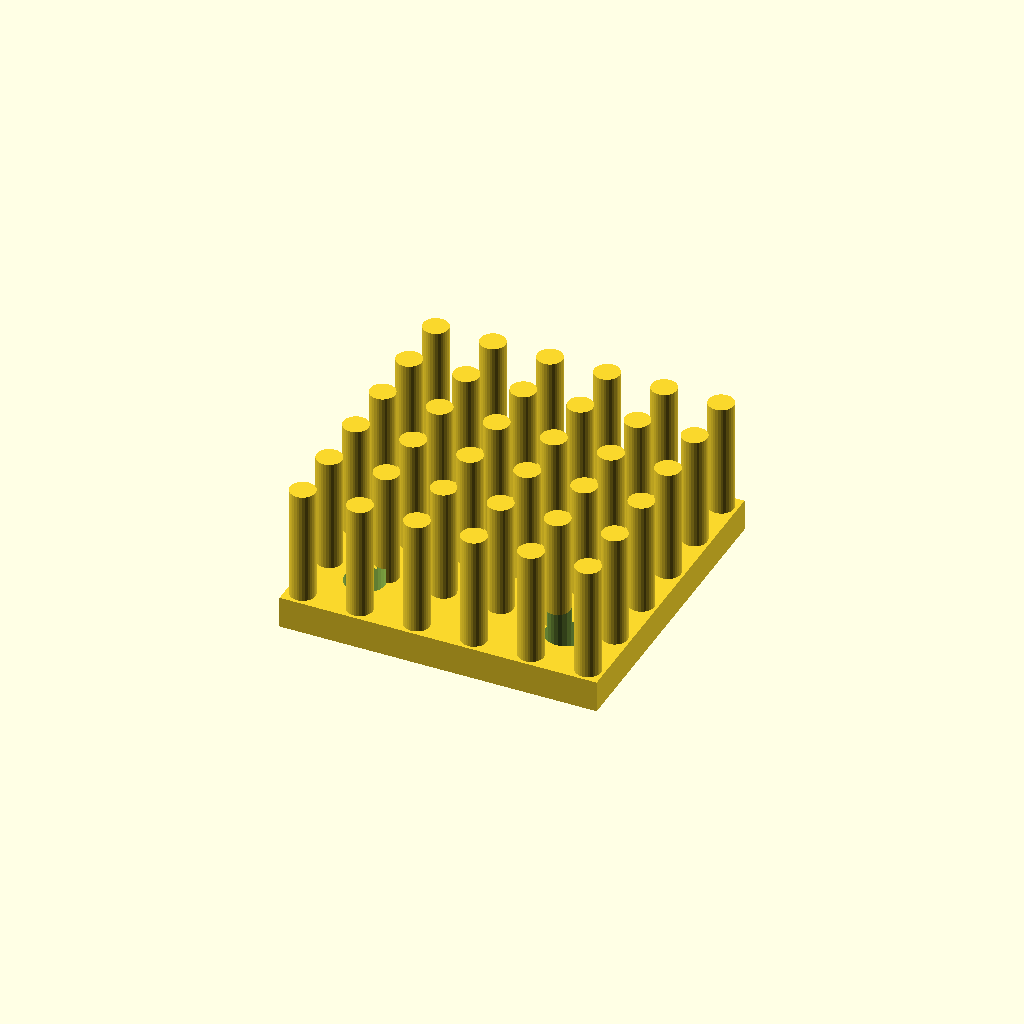
Cell 1: rendered with the file's own defaults.
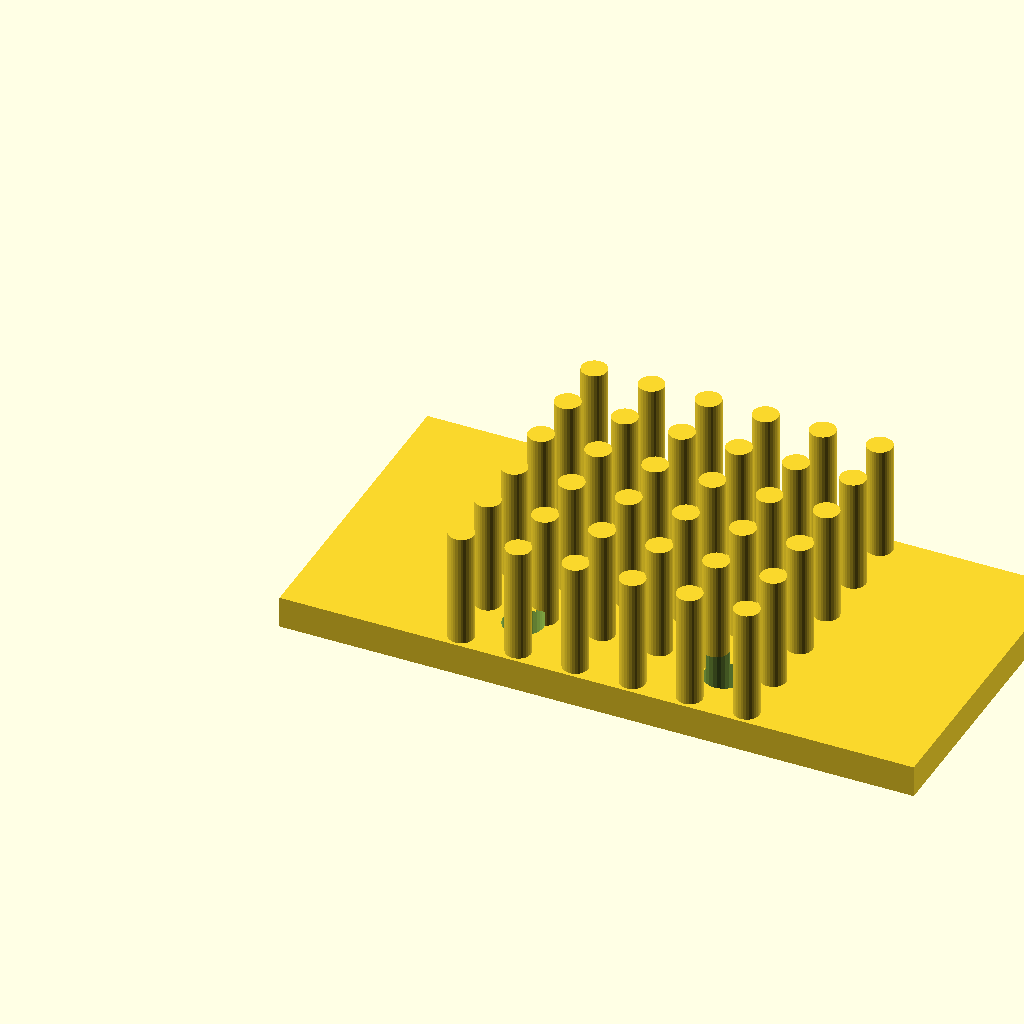
Cell 2: the same model with base_w = 100.
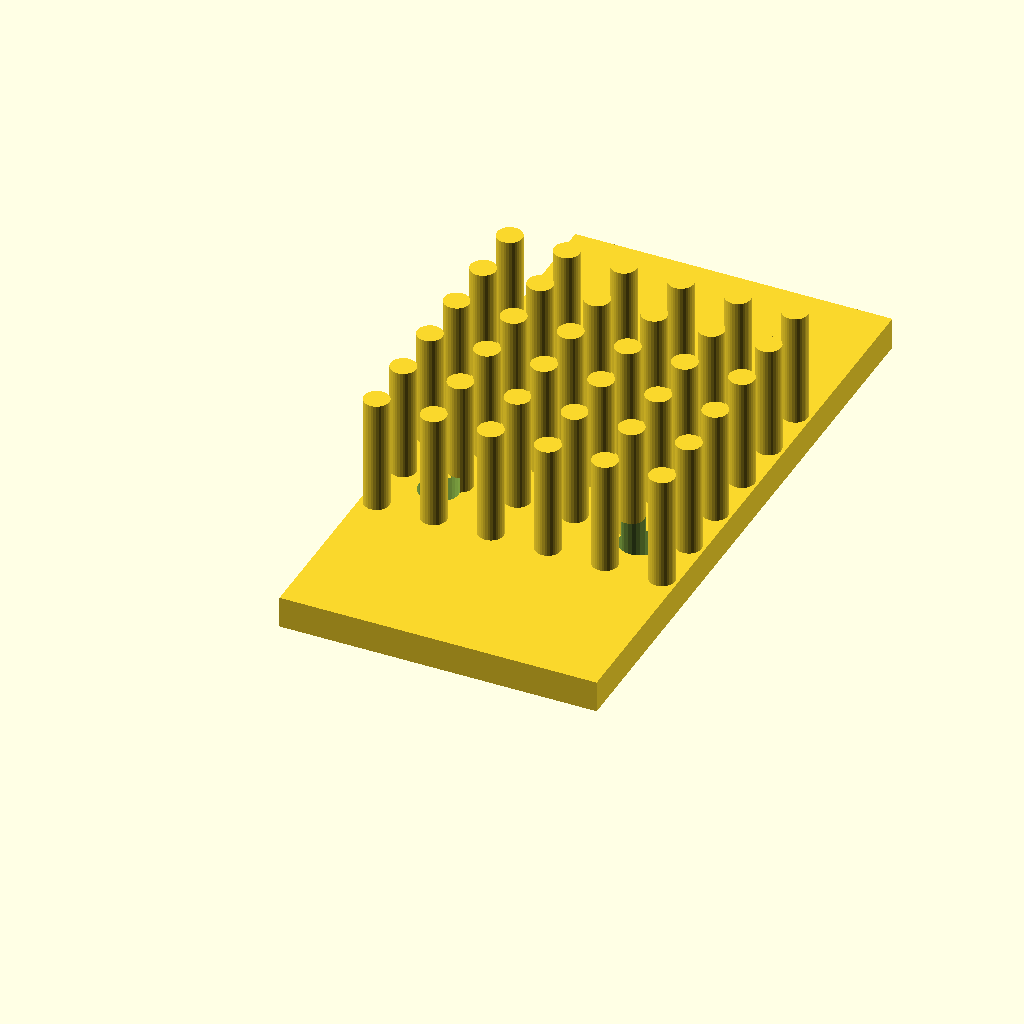
Cell 3 — base_d set to 100, the other parameters unchanged.
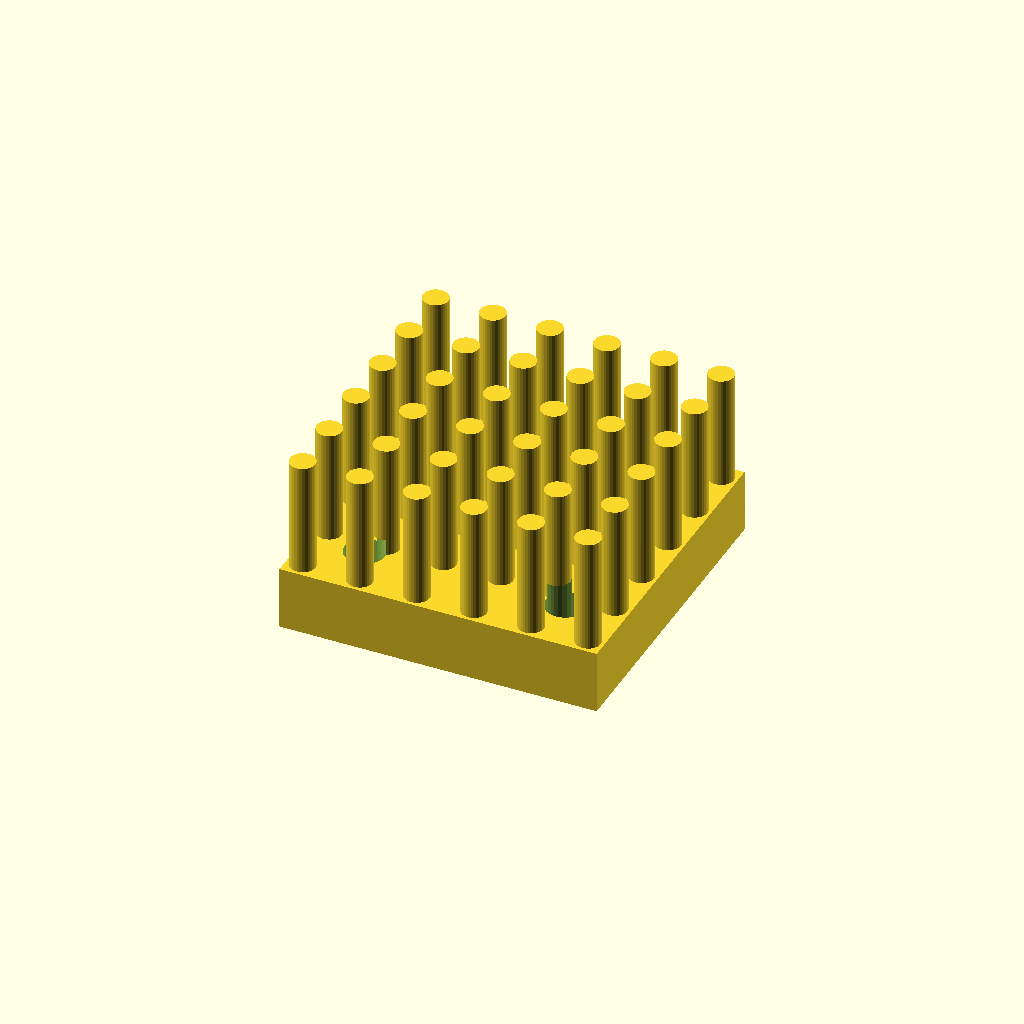
Cell 4: base_t = 10 (everything else at default).
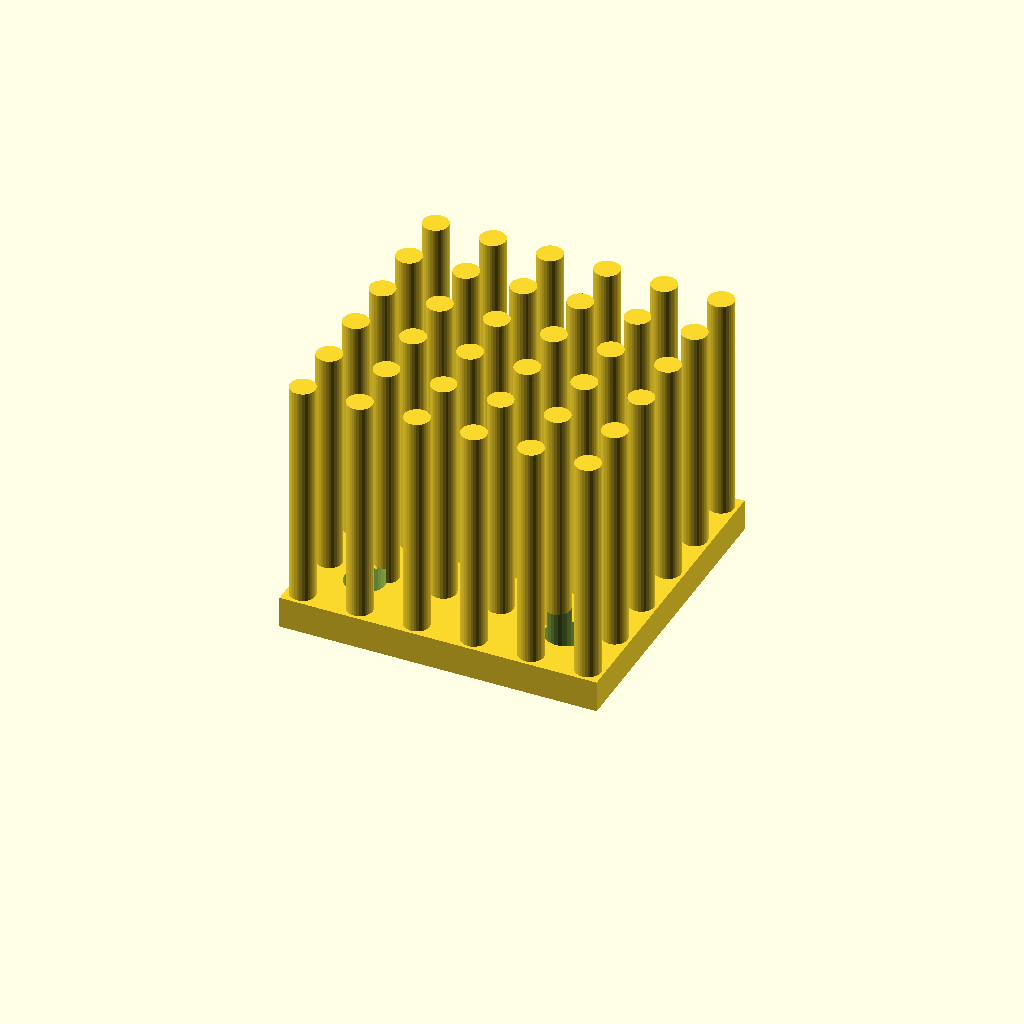
Cell 5 — fin_h set to 36, the other parameters unchanged.
One fixed orthographic camera (rotation 55°, 0°, 25°; colour scheme Cornfield) for every cell.
OpenSCAD source file optional_data/data/gen3/heatsinks/part_0057.scad:
$fn = 32;

// ----------------------------------------------------------------------
// Finned heat sink: 50 x 50 mm base, 18 mm fins
// ----------------------------------------------------------------------

// --- parameters (mm) ---
base_w = 50;              // base width
base_d = 50;              // base depth
base_t = 5;               // base thickness
fin_h = 18;               // fin height above the base
holes_d = 6.35;           // fixing holes
hole_x = 15.82;           // hole offset in x
hole_y = 15.82;           // hole offset in y
pin_d = 4;                // pin diameter
pin_pitch = 9;            // pin pitch
pin_nx = 6;               // pins along x
pin_ny = 6;               // pins along y

difference() {
  union() {
    cube([base_w, base_d, base_t]);
    for (ix = [0 : pin_nx - 1]) {
      for (iy = [0 : pin_ny - 1]) {
        translate([(base_w - (pin_nx - 1) * pin_pitch) / 2 + ix * pin_pitch, (base_d - (pin_ny - 1) * pin_pitch) / 2 + iy * pin_pitch, base_t - 0.5]) cylinder(h = fin_h + 0.5, d = pin_d);
      }
    }
  }
  /* fixing holes through the base, 2.5 mm clear on both sides */
  for (hx = [-15.82, 15.82]) {
    for (hy = [-15.82, 15.82]) {
      translate([base_w / 2 + hx, base_d / 2 + hy, -2.5]) cylinder(h = base_t + 5, d = holes_d);
    }
  }
}
Customizer parameters (derived from the source; name, type, default, range or options):
base_w: number, default 50
base_d: number, default 50
base_t: number, default 5
fin_h: number, default 18
holes_d: number, default 6.35
hole_x: number, default 15.82
hole_y: number, default 15.82
pin_d: number, default 4
pin_pitch: number, default 9
pin_nx: number, default 6
pin_ny: number, default 6
